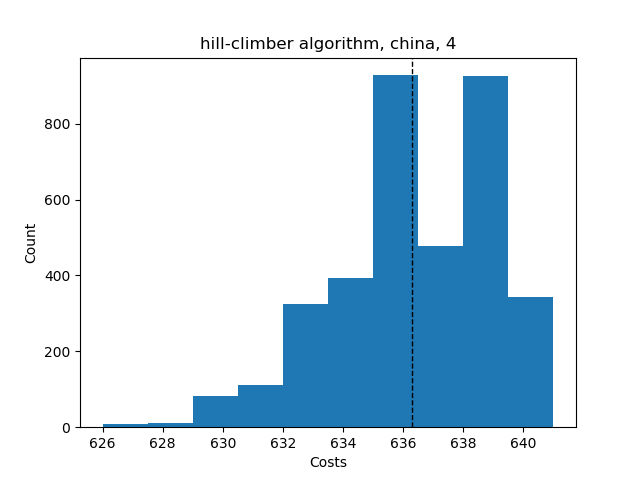

Source data for this figure (header and first rows):
Try No, Score, Even Distribution Score, Cheapest Station, Costs, Amount of Stations, Lowest price, Highest price, Mean price, Lowest distribution, Highest distribution, Mean distribution, Average Time, Fails, How many Stations
0, {'1': 8, '2': 10, '3': 8, '4': 5, '5': 0…, 14.1, 2, 633, 4, , , , , , , , , 
1, {'1': 9, '2': 8, '3': 9, '4': 5, '5': 0,…, 14.3, 2, 634, 4, , , , , , , , , 
2, {'1': 9, '2': 6, '3': 10, '4': 6, '5': 0…, 14.3, 2, 634, 4, , , , , , , , , 
3, {'1': 8, '2': 6, '3': 9, '4': 8, '5': 0,…, 14.8, 2, 637, 4, , , , , , , , , 
4, {'1': 7, '2': 8, '3': 8, '4': 8, '5': 0,…, 15.1, 2, 641, 4, , , , , , , , , 
5, {'1': 8, '2': 10, '3': 8, '4': 5, '5': 0…, 14.1, 2, 633, 4, , , , , , , , , 
6, {'1': 8, '2': 6, '3': 10, '4': 7, '5': 0…, 14.6, 2, 635, 4, , , , , , , , , 
7, {'1': 7, '2': 10, '3': 7, '4': 7, '5': 0…, 14.9, 2, 638, 4, , , , , , , , , 
8, {'1': 10, '2': 7, '3': 7, '4': 7, '5': 0…, 14.9, 2, 638, 4, , , , , , , , , 
9, {'1': 8, '2': 10, '3': 7, '4': 6, '5': 0…, 14.6, 2, 635, 4, , , , , , , , , 
10, {'1': 9, '2': 8, '3': 7, '4': 7, '5': 0,…, 15.1, 2, 639, 4, , , , , , , , , 
11, {'1': 8, '2': 8, '3': 7, '4': 8, '5': 0,…, 15.1, 2, 641, 4, , , , , , , , , 
12, {'1': 8, '2': 8, '3': 7, '4': 8, '5': 0,…, 15.1, 2, 641, 4, , , , , , , , , 
13, {'1': 10, '2': 8, '3': 6, '4': 7, '5': 0…, 14.6, 2, 635, 4, , , , , , , , , 
14, {'1': 8, '2': 7, '3': 8, '4': 8, '5': 0,…, 15.1, 2, 641, 4, , , , , , , , , 
15, {'1': 7, '2': 9, '3': 9, '4': 6, '5': 0,…, 14.8, 2, 636, 4, , , , , , , , , 
16, {'1': 8, '2': 8, '3': 8, '4': 7, '5': 0,…, 15.1, 2, 641, 4, , , , , , , , , 
17, {'1': 9, '2': 6, '3': 9, '4': 7, '5': 0,…, 14.8, 2, 636, 4, , , , , , , , , 
18, {'1': 8, '2': 8, '3': 7, '4': 8, '5': 0,…, 15.1, 2, 641, 4, , , , , , , , , 
19, {'1': 10, '2': 8, '3': 6, '4': 7, '5': 0…, 14.6, 2, 635, 4, , , , , , , , , 
20, {'1': 9, '2': 6, '3': 8, '4': 8, '5': 0,…, 14.8, 2, 637, 4, , , , , , , , , 
21, {'1': 7, '2': 6, '3': 10, '4': 8, '5': 0…, 14.6, 2, 635, 4, , , , , , , , , 
22, {'1': 7, '2': 10, '3': 7, '4': 7, '5': 0…, 14.9, 2, 638, 4, , , , , , , , , 
23, {'1': 6, '2': 12, '3': 6, '4': 7, '5': 0…, 13.8, 2, 632, 4, , , , , , , , , 
24, {'1': 7, '2': 10, '3': 6, '4': 8, '5': 0…, 14.6, 2, 635, 4, , , , , , , , , 
25, {'1': 7, '2': 9, '3': 8, '4': 7, '5': 0,…, 15.1, 2, 639, 4, , , , , , , , , 
26, {'1': 7, '2': 8, '3': 8, '4': 8, '5': 0,…, 15.1, 2, 641, 4, , , , , , , , , 
27, {'1': 7, '2': 10, '3': 8, '4': 6, '5': 0…, 14.6, 2, 635, 4, , , , , , , , , 
28, {'1': 9, '2': 8, '3': 8, '4': 6, '5': 0,…, 14.8, 2, 637, 4, , , , , , , , , 
29, {'1': 8, '2': 8, '3': 9, '4': 6, '5': 0,…, 14.8, 2, 637, 4, , , , , , , , , 
30, {'1': 6, '2': 12, '3': 7, '4': 6, '5': 0…, 13.8, 2, 632, 4, , , , , , , , , 
31, {'1': 7, '2': 9, '3': 8, '4': 7, '5': 0,…, 15.1, 2, 639, 4, , , , , , , , , 
32, {'1': 11, '2': 8, '3': 7, '4': 5, '5': 0…, 13.9, 2, 631, 4, , , , , , , , , 
33, {'1': 9, '2': 9, '3': 8, '4': 5, '5': 0,…, 14.3, 2, 634, 4, , , , , , , , , 
34, {'1': 9, '2': 6, '3': 7, '4': 9, '5': 0,…, 14.8, 2, 636, 4, , , , , , , , , 
35, {'1': 7, '2': 10, '3': 6, '4': 8, '5': 0…, 14.6, 2, 635, 4, , , , , , , , , 
36, {'1': 11, '2': 7, '3': 8, '4': 5, '5': 0…, 13.9, 2, 631, 4, , , , , , , , , 
37, {'1': 10, '2': 5, '3': 9, '4': 7, '5': 0…, 14.1, 2, 632, 4, , , , , , , , , 
38, {'1': 9, '2': 8, '3': 7, '4': 7, '5': 0,…, 15.1, 2, 639, 4, , , , , , , , , 
39, {'1': 9, '2': 7, '3': 8, '4': 7, '5': 0,…, 15.1, 2, 639, 4, , , , , , , , , 
40, {'1': 8, '2': 10, '3': 6, '4': 7, '5': 0…, 14.6, 2, 635, 4, , , , , , , , , 
41, {'1': 8, '2': 10, '3': 7, '4': 6, '5': 0…, 14.6, 2, 635, 4, , , , , , , , , 
42, {'1': 9, '2': 7, '3': 7, '4': 8, '5': 0,…, 15.1, 2, 639, 4, , , , , , , , , 
43, {'1': 8, '2': 7, '3': 7, '4': 9, '5': 0,…, 15.1, 2, 639, 4, , , , , , , , , 
44, {'1': 10, '2': 7, '3': 8, '4': 6, '5': 0…, 14.6, 2, 635, 4, , , , , , , , , 
45, {'1': 10, '2': 8, '3': 6, '4': 7, '5': 0…, 14.6, 2, 635, 4, , , , , , , , , 
46, {'1': 6, '2': 9, '3': 7, '4': 9, '5': 0,…, 14.8, 2, 636, 4, , , , , , , , , 
47, {'1': 9, '2': 7, '3': 6, '4': 9, '5': 0,…, 14.8, 2, 636, 4, , , , , , , , , 
48, {'1': 9, '2': 7, '3': 9, '4': 6, '5': 0,…, 14.8, 2, 636, 4, , , , , , , , , 
49, {'1': 7, '2': 8, '3': 8, '4': 8, '5': 0,…, 15.1, 2, 641, 4, , , , , , , , , 
50, {'1': 6, '2': 10, '3': 8, '4': 7, '5': 0…, 14.6, 2, 635, 4, , , , , , , , , 
51, {'1': 8, '2': 5, '3': 10, '4': 8, '5': 0…, 14.1, 2, 633, 4, , , , , , , , , 
52, {'1': 7, '2': 11, '3': 7, '4': 6, '5': 0…, 14.4, 2, 634, 4, , , , , , , , , 
53, {'1': 9, '2': 7, '3': 8, '4': 7, '5': 0,…, 15.1, 2, 639, 4, , , , , , , , , 
54, {'1': 10, '2': 5, '3': 8, '4': 8, '5': 0…, 14.1, 2, 633, 4, , , , , , , , , 
55, {'1': 10, '2': 7, '3': 6, '4': 8, '5': 0…, 14.6, 2, 635, 4, , , , , , , , , 
56, {'1': 8, '2': 9, '3': 8, '4': 6, '5': 0,…, 14.8, 2, 637, 4, , , , , , , , , 
57, {'1': 9, '2': 7, '3': 8, '4': 7, '5': 0,…, 15.1, 2, 639, 4, , , , , , , , , 
58, {'1': 7, '2': 9, '3': 9, '4': 6, '5': 0,…, 14.8, 2, 636, 4, , , , , , , , , 
59, {'1': 8, '2': 9, '3': 9, '4': 5, '5': 0,…, 14.3, 2, 634, 4, , , , , , , , , 
... 3,548 more rows
